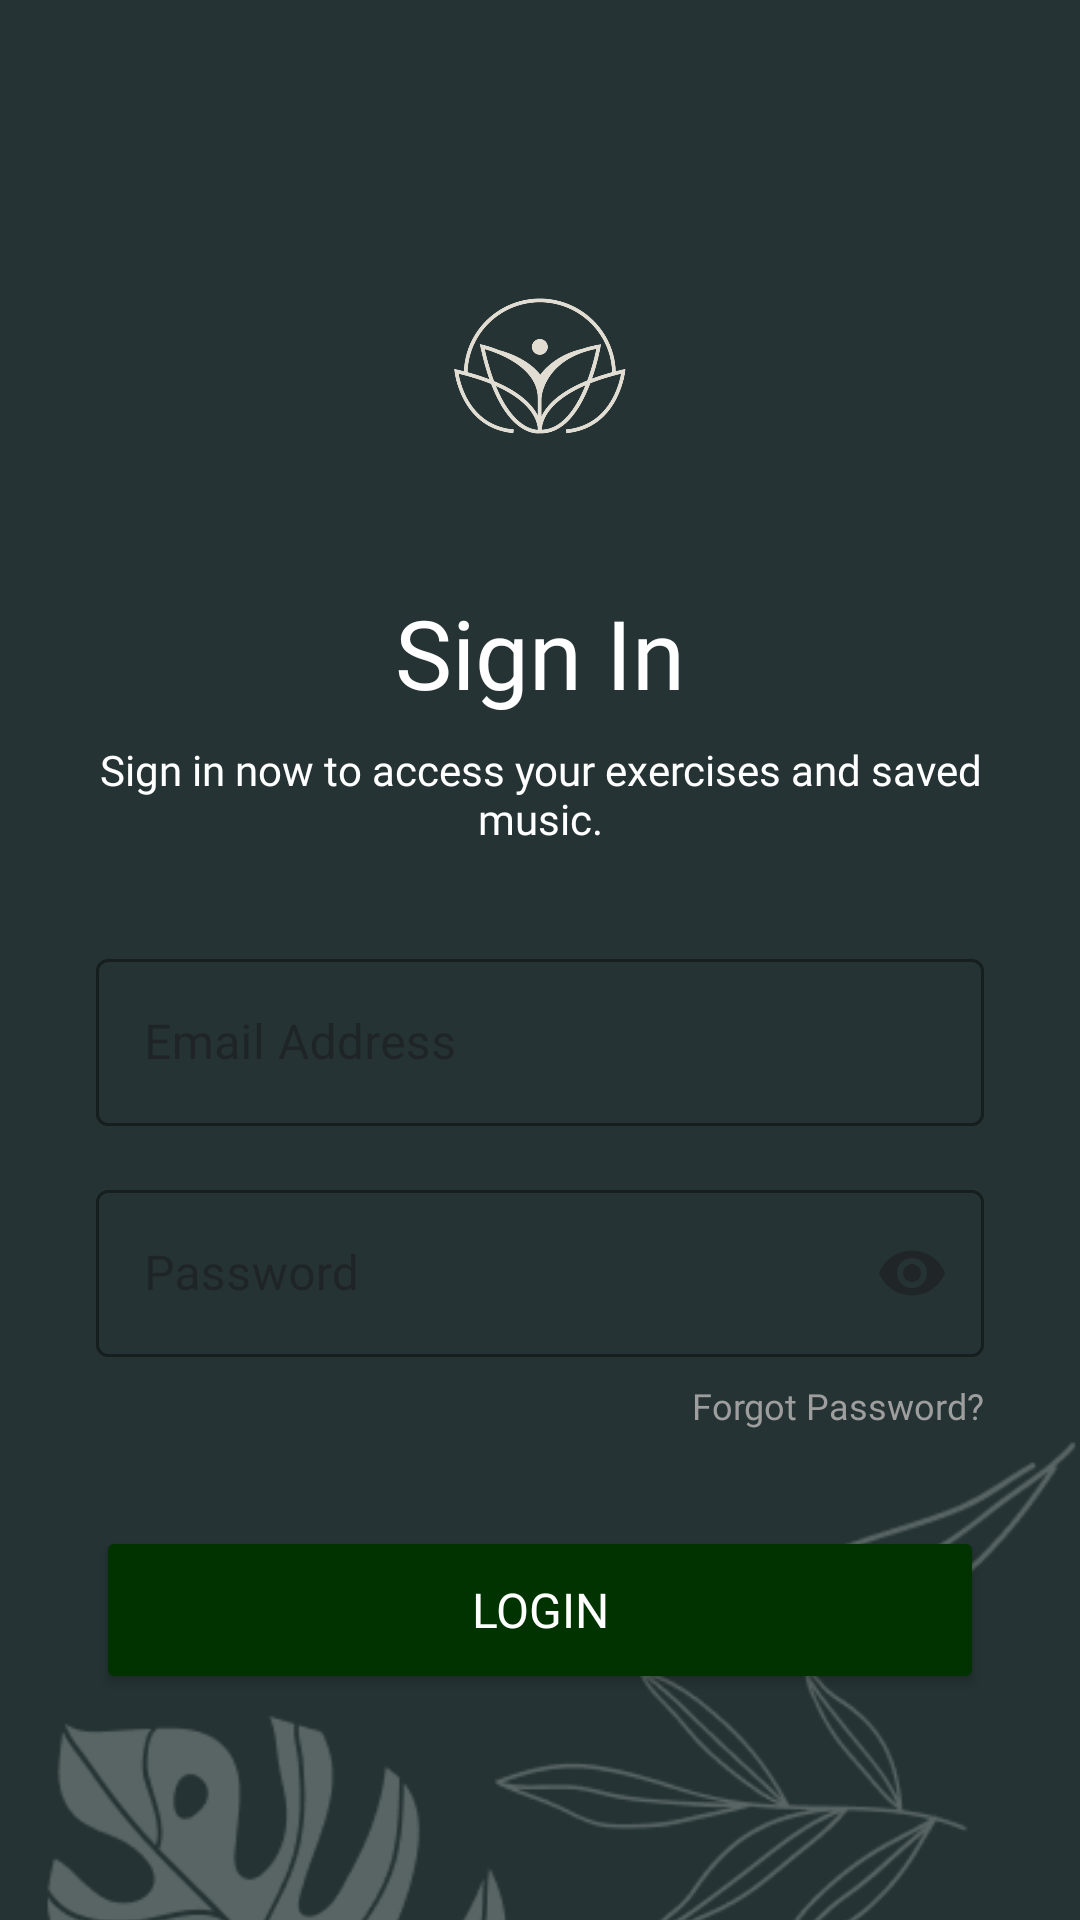

Produce the Android XML layout that renders to this screen, including the resource entries it uses.
<!-- AndroidManifest.xml: application theme Theme.Farapps -->
<!-- res/layout/activity_login.xml -->
<?xml version="1.0" encoding="utf-8"?>
<FrameLayout xmlns:android="http://schemas.android.com/apk/res/android"
    xmlns:app="http://schemas.android.com/apk/res-auto"
    android:layout_width="match_parent"
    android:layout_height="match_parent">

    
    <ImageView
        android:layout_width="match_parent"
        android:layout_height="match_parent"
        android:src="@drawable/bg_login"
        android:scaleType="centerCrop" />

    
    <ScrollView
        android:layout_width="match_parent"
        android:layout_height="match_parent"
        android:fillViewport="true"
        android:scrollbars="none">

        <LinearLayout
            android:layout_width="match_parent"
            android:layout_height="wrap_content"
            android:orientation="vertical"
            android:padding="32dp"
            android:gravity="center_horizontal">

            <ImageView
                android:id="@+id/ivLogo"
                android:layout_width="100dp"
                android:layout_height="100dp"
                android:layout_marginTop="40dp"
                android:src="@drawable/logo_zenspace" />

            <TextView
                android:id="@+id/tvLoginTitle"
                android:layout_width="wrap_content"
                android:layout_height="wrap_content"
                android:layout_marginTop="24dp"
                android:fontFamily="@font/alegreya_bold"
                android:text="Sign In"
                android:textColor="@color/text_light"
                android:textSize="32sp" />

            <TextView
                android:id="@+id/tvLoginSubtitle"
                android:layout_width="wrap_content"
                android:layout_height="wrap_content"
                android:layout_marginTop="8dp"
                android:fontFamily="@font/alegreya_sans_regular"
                android:gravity="center"
                android:text="Sign in now to access your exercises and saved music."
                android:textColor="@color/text_light"
                android:textSize="14sp" />

            <com.google.android.material.textfield.TextInputLayout
                android:layout_width="match_parent"
                android:layout_height="wrap_content"
                android:layout_marginTop="32dp"
                style="@style/Widget.MaterialComponents.TextInputLayout.OutlinedBox"
                app:boxStrokeColor="@color/primary_soft"
                app:hintTextColor="@color/text_gray">

                <com.google.android.material.textfield.TextInputEditText
                    android:id="@+id/etEmail"
                    android:layout_width="match_parent"
                    android:layout_height="wrap_content"
                    android:fontFamily="@font/alegreya_sans_regular"
                    android:hint="Email Address"
                    android:inputType="textEmailAddress"
                    android:textColor="@color/text_light"
                    android:textColorHint="@color/text_gray" />
            </com.google.android.material.textfield.TextInputLayout>

            <com.google.android.material.textfield.TextInputLayout
                android:layout_width="match_parent"
                android:layout_height="wrap_content"
                android:layout_marginTop="16dp"
                style="@style/Widget.MaterialComponents.TextInputLayout.OutlinedBox"
                app:boxStrokeColor="@color/primary_soft"
                app:endIconMode="password_toggle"
                app:hintTextColor="@color/text_gray">

                <com.google.android.material.textfield.TextInputEditText
                    android:id="@+id/etPassword"
                    android:layout_width="match_parent"
                    android:layout_height="wrap_content"
                    android:fontFamily="@font/alegreya_sans_regular"
                    android:hint="Password"
                    android:inputType="textPassword"
                    android:textColor="@color/text_light"
                    android:textColorHint="@color/text_gray" />
            </com.google.android.material.textfield.TextInputLayout>

            <LinearLayout
                android:layout_width="match_parent"
                android:layout_height="wrap_content"
                android:layout_marginTop="8dp"
                android:gravity="end"
                android:orientation="horizontal">

                <TextView
                    android:id="@+id/tvForgotPassword"
                    android:layout_width="wrap_content"
                    android:layout_height="wrap_content"
                    android:fontFamily="@font/alegreya_sans_regular"
                    android:text="Forgot Password?"
                    android:textColor="@color/text_gray"
                    android:textSize="12sp" />
            </LinearLayout>

            <Button
                android:id="@+id/btnLogin"
                android:layout_width="match_parent"
                android:layout_height="56dp"
                android:layout_marginTop="32dp"
                android:layout_marginBottom="40dp"
                android:backgroundTint="@color/primary_soft"
                android:fontFamily="@font/alegreya_bold"
                android:text="Login"
                android:textColor="@color/text_light"
                android:textSize="16sp" />

        </LinearLayout>

    </ScrollView>

</FrameLayout>
<!-- resources referenced by this layout -->
<resources>
  <color name="primary_soft"> #003300 </color>
  <color name="text_gray">#9E9E9E</color>
  <color name="text_light">#FFFFFF</color>
  <!-- drawable bg_login: png bitmap (drawable, 28849 bytes) -->
  <!-- drawable logo_zenspace: png bitmap (drawable, 293494 bytes) -->
  <style name="Theme.Farapps" parent="Base.Theme.Farapps" />
  <style name="Base.Theme.Farapps" parent="Theme.Material3.DayNight.NoActionBar">
          
          
      </style>
</resources>
